Image classification data set "dataset_geriap" (cabreracoder/GerIApp-Backend on GitHub). Class labels (4): acostado, DE PIE, sentado, no person.

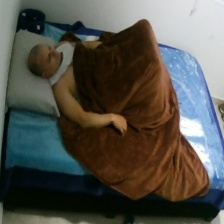
Label: acostado

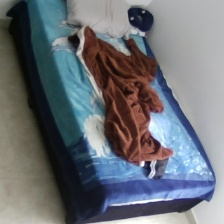
Label: no person

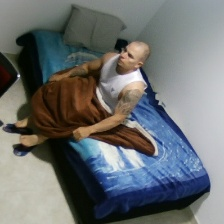
Label: sentado

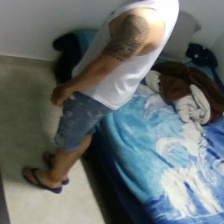
Label: DE PIE

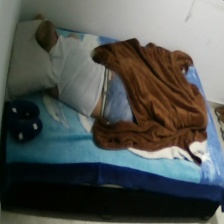
Label: acostado

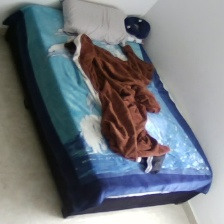
Label: no person
